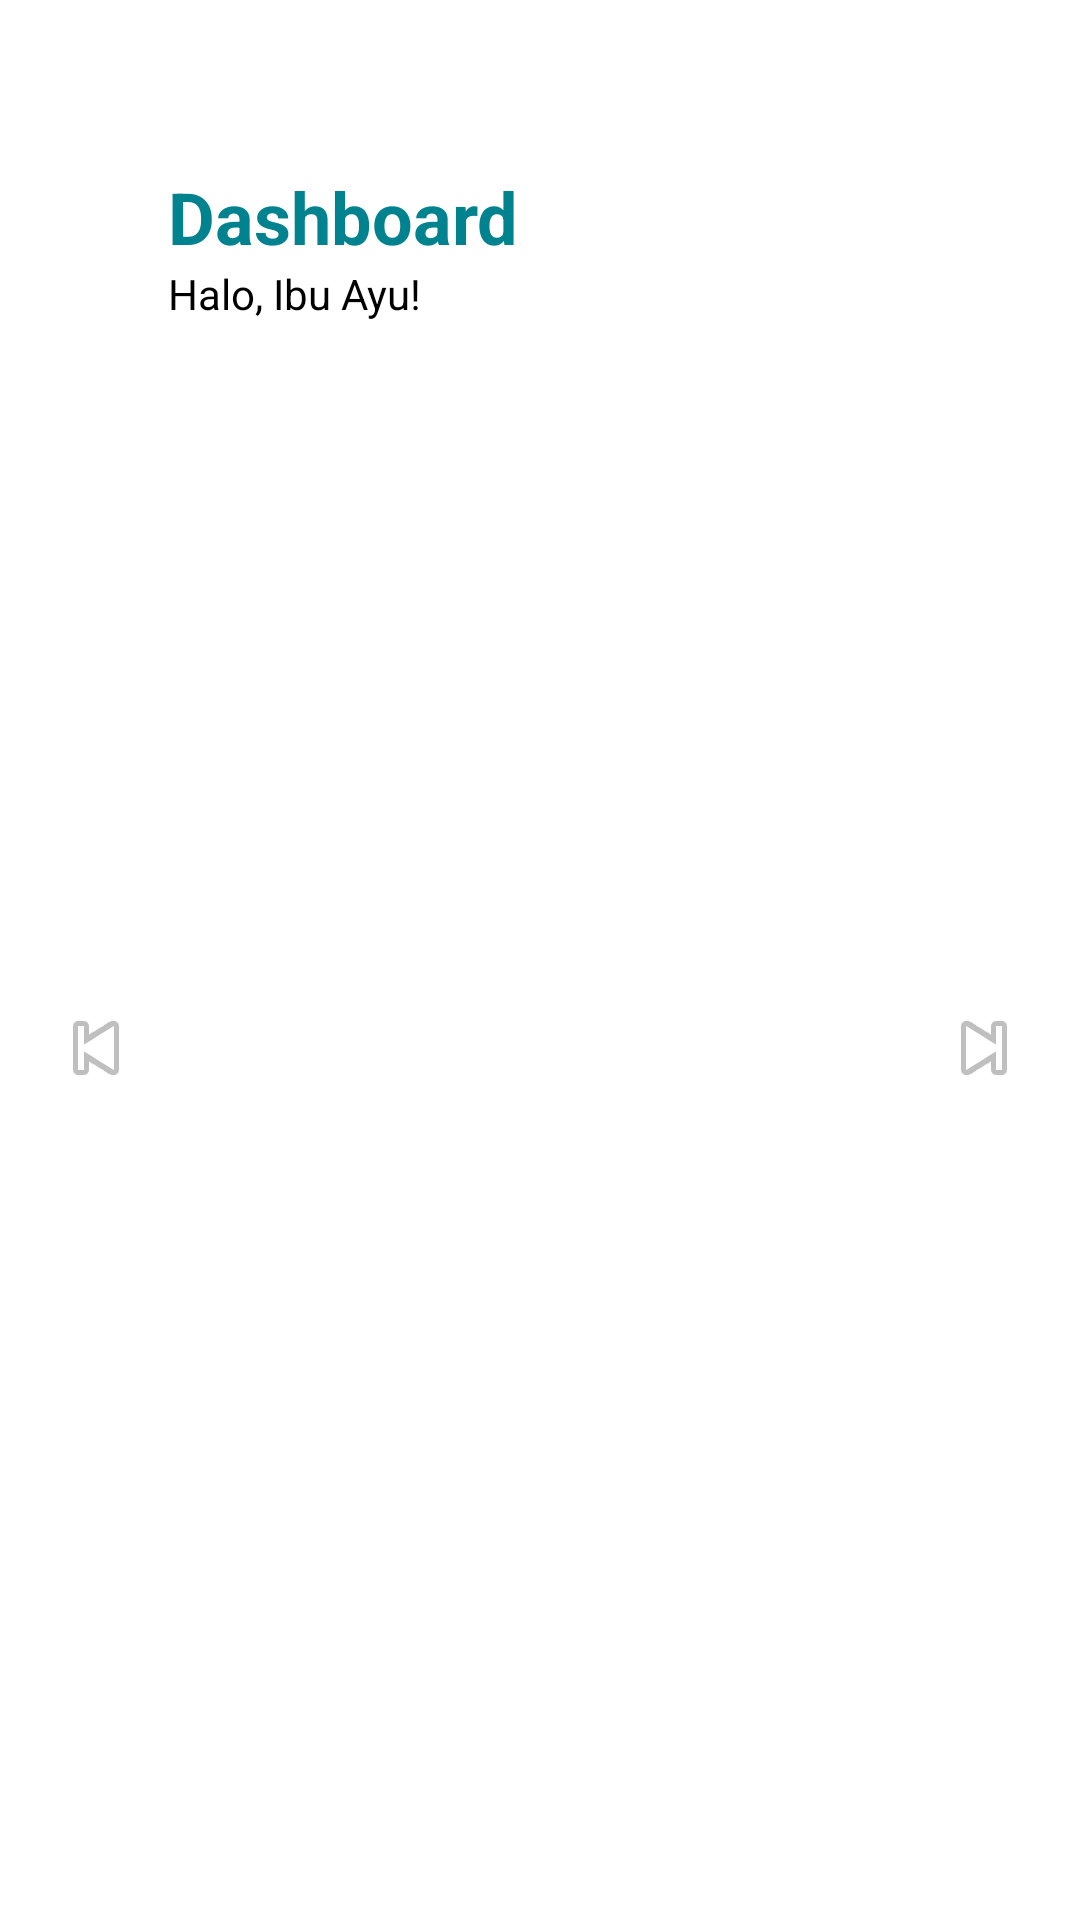

Produce the Android XML layout that renders to this screen, including the resource entries it uses.
<!-- AndroidManifest.xml: application theme Theme.ImunKu -->
<!-- res/layout/fragment_dashboard.xml -->
<?xml version="1.0" encoding="utf-8"?>
<LinearLayout xmlns:android="http://schemas.android.com/apk/res/android"
    android:layout_width="match_parent"
    android:layout_height="match_parent"
    android:background="#FFFFFF"
    android:orientation="vertical"
    android:padding="16dp">

    
    <LinearLayout
        android:layout_width="match_parent"
        android:layout_height="wrap_content"
        android:orientation="horizontal"
        android:gravity="center_vertical"
        android:padding="40dp">

        <LinearLayout
            android:layout_width="0dp"
            android:layout_height="wrap_content"
            android:layout_weight="1"
            android:orientation="vertical">

            <TextView
                android:text="Dashboard"
                android:textColor="#00838F"
                android:textStyle="bold"
                android:textSize="24sp"
                android:layout_width="wrap_content"
                android:layout_height="wrap_content" />

            <TextView
                android:id="@+id/user_name"
                android:text="Halo, Ibu Ayu!"
                android:textSize="14sp"
                android:textColor="#000000"
                android:layout_width="wrap_content"
                android:layout_height="wrap_content" />
        </LinearLayout>

        <ImageView
            android:layout_width="30dp"
            android:layout_height="30dp"
            android:src="@drawable/notif"
            android:contentDescription="Notification Icon" />
    </LinearLayout>

    
    <Space
        android:layout_width="match_parent"
        android:layout_height="16dp" />

    
    <TextView
        android:id="@+id/infographics"
        android:layout_width="match_parent"
        android:layout_height="120dp"
        android:background="@drawable/border_radius"
        android:gravity="center"
        android:text="Infografis tentang\npentingnya imunisasi"
        android:textColor="#FFFFFF"
        android:textSize="16sp"
        android:textStyle="bold"
        android:padding="8dp"
        android:layout_marginBottom="16dp" />

    
    <LinearLayout
        android:layout_width="match_parent"
        android:layout_height="wrap_content"
        android:orientation="horizontal"
        android:gravity="center"
        android:layout_marginBottom="16dp">

        <ImageView
            android:layout_width="wrap_content"
            android:layout_height="wrap_content"
            android:src="@android:drawable/ic_media_previous"
            android:contentDescription="Previous" />

        <TextView
            android:layout_width="0dp"
            android:layout_height="100dp"
            android:layout_weight="1"
            android:background="@drawable/border_radius"
            android:gravity="center"
            android:text="Kategori\nArtikel"
            android:textColor="#FFFFFF"
            android:textSize="14sp"
            android:layout_marginEnd="8dp" />

        <TextView
            android:layout_width="0dp"
            android:layout_height="100dp"
            android:layout_weight="1"
            android:background="@drawable/border_radius"
            android:gravity="center"
            android:text="Kategori\nArtikel"
            android:textColor="#FFFFFF"
            android:textSize="14sp" />

        <ImageView
            android:layout_width="wrap_content"
            android:layout_height="wrap_content"
            android:src="@android:drawable/ic_media_next"
            android:contentDescription="Next" />
    </LinearLayout>

    
    <TextView
        android:layout_width="match_parent"
        android:layout_height="189dp"
        android:layout_marginBottom="16dp"
        android:background="@drawable/border_radius"
        android:gravity="center"
        android:padding="24dp"
        android:text="Artikel Populer"
        android:textColor="#FFFFFF"
        android:textSize="16sp"
        android:textStyle="bold" />

    
    <Space
        android:layout_width="match_parent"
        android:layout_height="47dp" />

    <LinearLayout
        android:layout_width="match_parent"
        android:layout_height="64dp"
        android:layout_gravity="bottom"
        android:background="#FFFFFF"
        android:elevation="8dp"
        android:gravity="center"
        android:orientation="horizontal">

        <ImageView
            android:layout_width="0dp"
            android:layout_height="wrap_content"
            android:layout_weight="1"
            android:contentDescription="Menu 1"
            android:padding="8dp"
            android:src="@android:drawable/ic_menu_agenda" />

        <ImageView
            android:layout_width="0dp"
            android:layout_height="wrap_content"
            android:layout_weight="1"
            android:contentDescription="Menu 2"
            android:padding="8dp"
            android:src="@android:drawable/ic_menu_myplaces" />

        <ImageView
            android:layout_width="0dp"
            android:layout_height="wrap_content"
            android:layout_weight="1"
            android:contentDescription="Menu Home"
            android:padding="8dp"
            android:src="@android:drawable/ic_menu_view" />

        <ImageView
            android:layout_width="0dp"
            android:layout_height="wrap_content"
            android:layout_weight="1"
            android:contentDescription="Menu 4"
            android:padding="8dp"
            android:src="@android:drawable/ic_menu_info_details" />
    </LinearLayout>
</LinearLayout>
<!-- resources referenced by this layout -->
<resources>
  <style name="Theme.ImunKu" parent="Base.Theme.ImunKu" />
  <style name="Base.Theme.ImunKu" parent="Theme.Material3.DayNight.NoActionBar">
          
          
      </style>
</resources>
